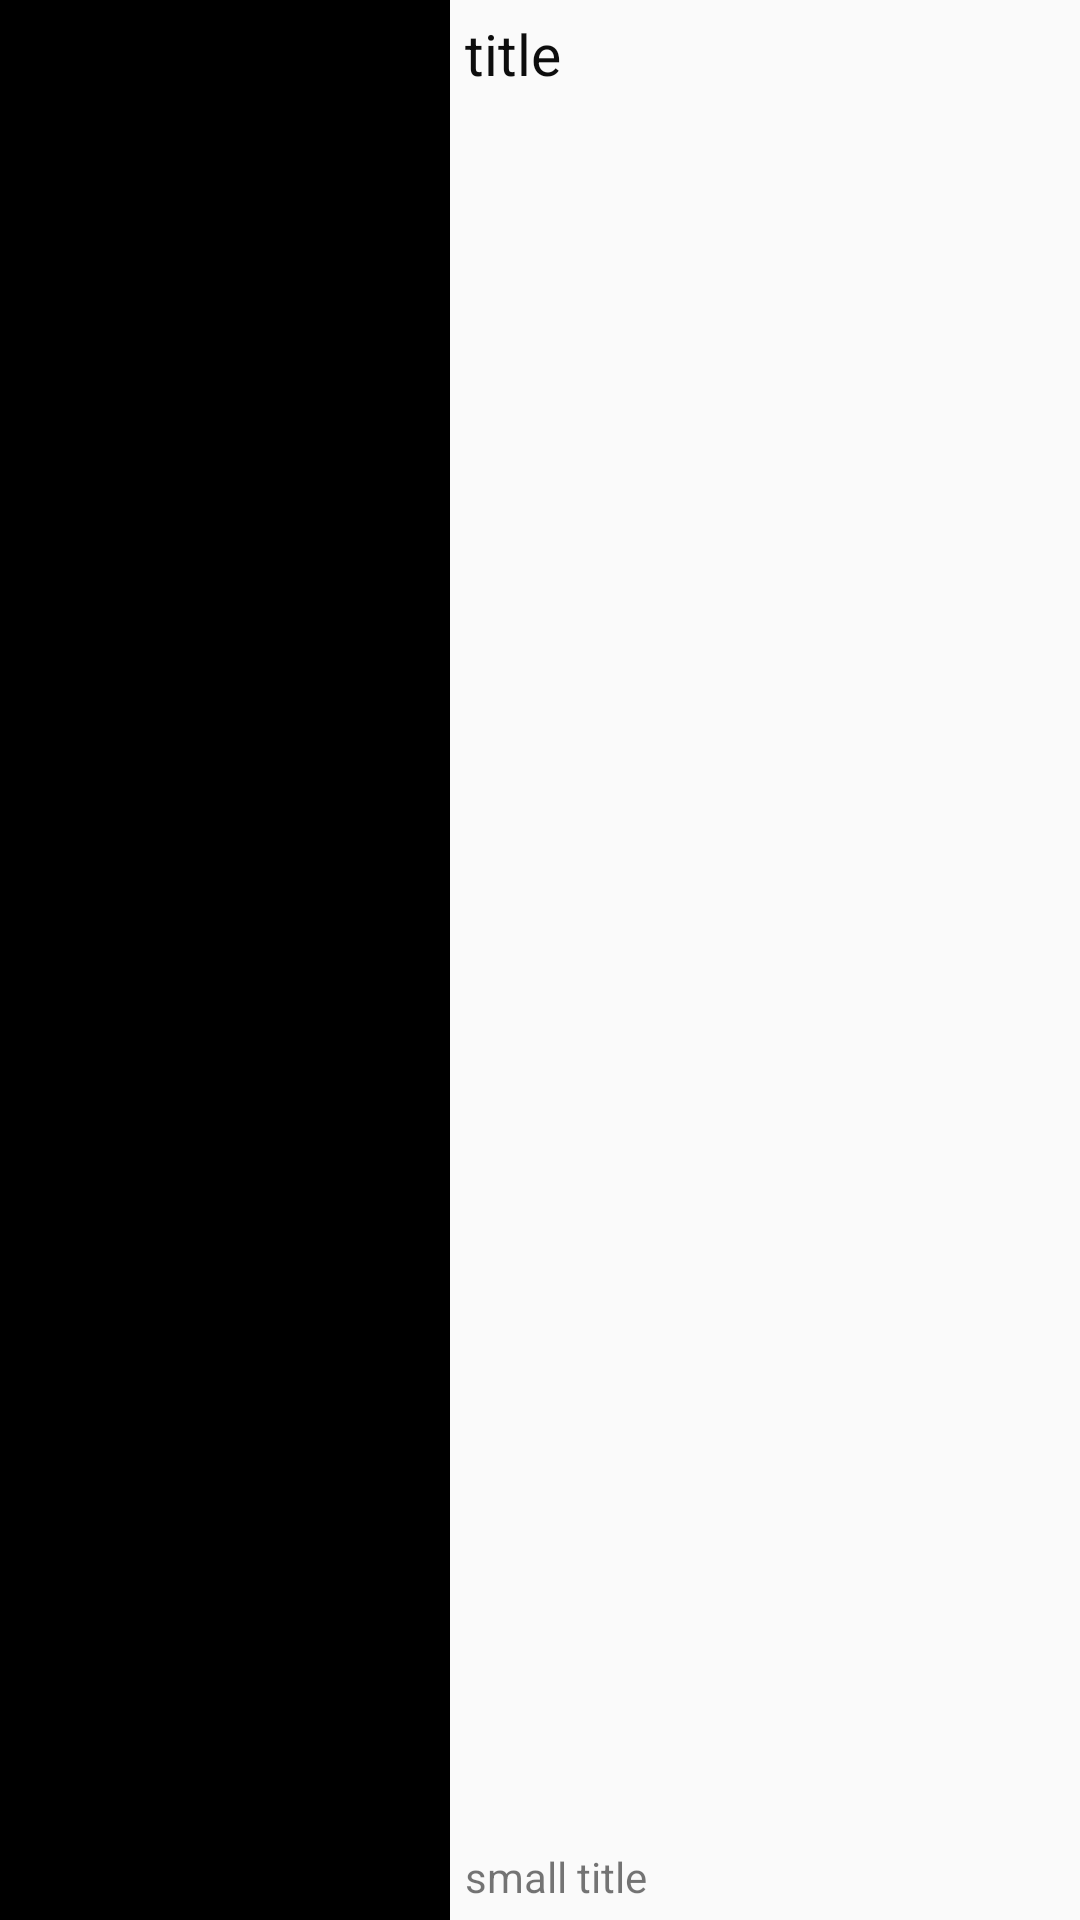

Android layout source for this screen:
<!-- AndroidManifest.xml: application theme AppTheme -->
<!-- res/layout/news_normal_view.xml -->
<?xml version="1.0" encoding="utf-8"?>
<LinearLayout xmlns:android="http://schemas.android.com/apk/res/android"
    android:layout_width="match_parent"
    android:layout_height="100dp"
    android:layout_margin="5dp"
    android:orientation="horizontal">

    <ImageView
        android:id="@+id/news_normal_image"
        android:layout_width="150dp"
        android:layout_height="match_parent"
        android:background="#000000"
        android:scaleType="centerCrop" />

    <FrameLayout
        android:layout_width="match_parent"
        android:layout_height="match_parent"
        android:layout_marginBottom="5dp"
        android:layout_marginLeft="5dp"
        android:layout_marginRight="5dp"
        android:layout_marginTop="5dp"
        android:orientation="vertical">

        <TextView
            android:id="@+id/news_normal_title"
            android:layout_width="match_parent"
            android:layout_height="wrap_content"
            android:text="title"
            android:textColor="#f2000000"
            android:textSize="19sp" />

        <TextView
            android:id="@+id/news_normal_smallTitle"
            android:layout_width="match_parent"
            android:layout_height="wrap_content"
            android:layout_gravity="bottom"
            android:text="small title" />

    </FrameLayout>

</LinearLayout>
<!-- resources referenced by this layout -->
<resources>
  <style name="AppTheme" parent="Theme.AppCompat.Light.DarkActionBar">
          
          <item name="colorPrimary">@color/colorPrimary</item>
          <item name="colorPrimaryDark">@color/colorPrimaryDark</item>
          <item name="colorAccent">@color/colorAccent</item>
      </style>
  <color name="colorPrimary">#333333</color>
  <color name="colorPrimaryDark">#3d3840</color>
  <color name="colorAccent">#FF4081</color>
</resources>
